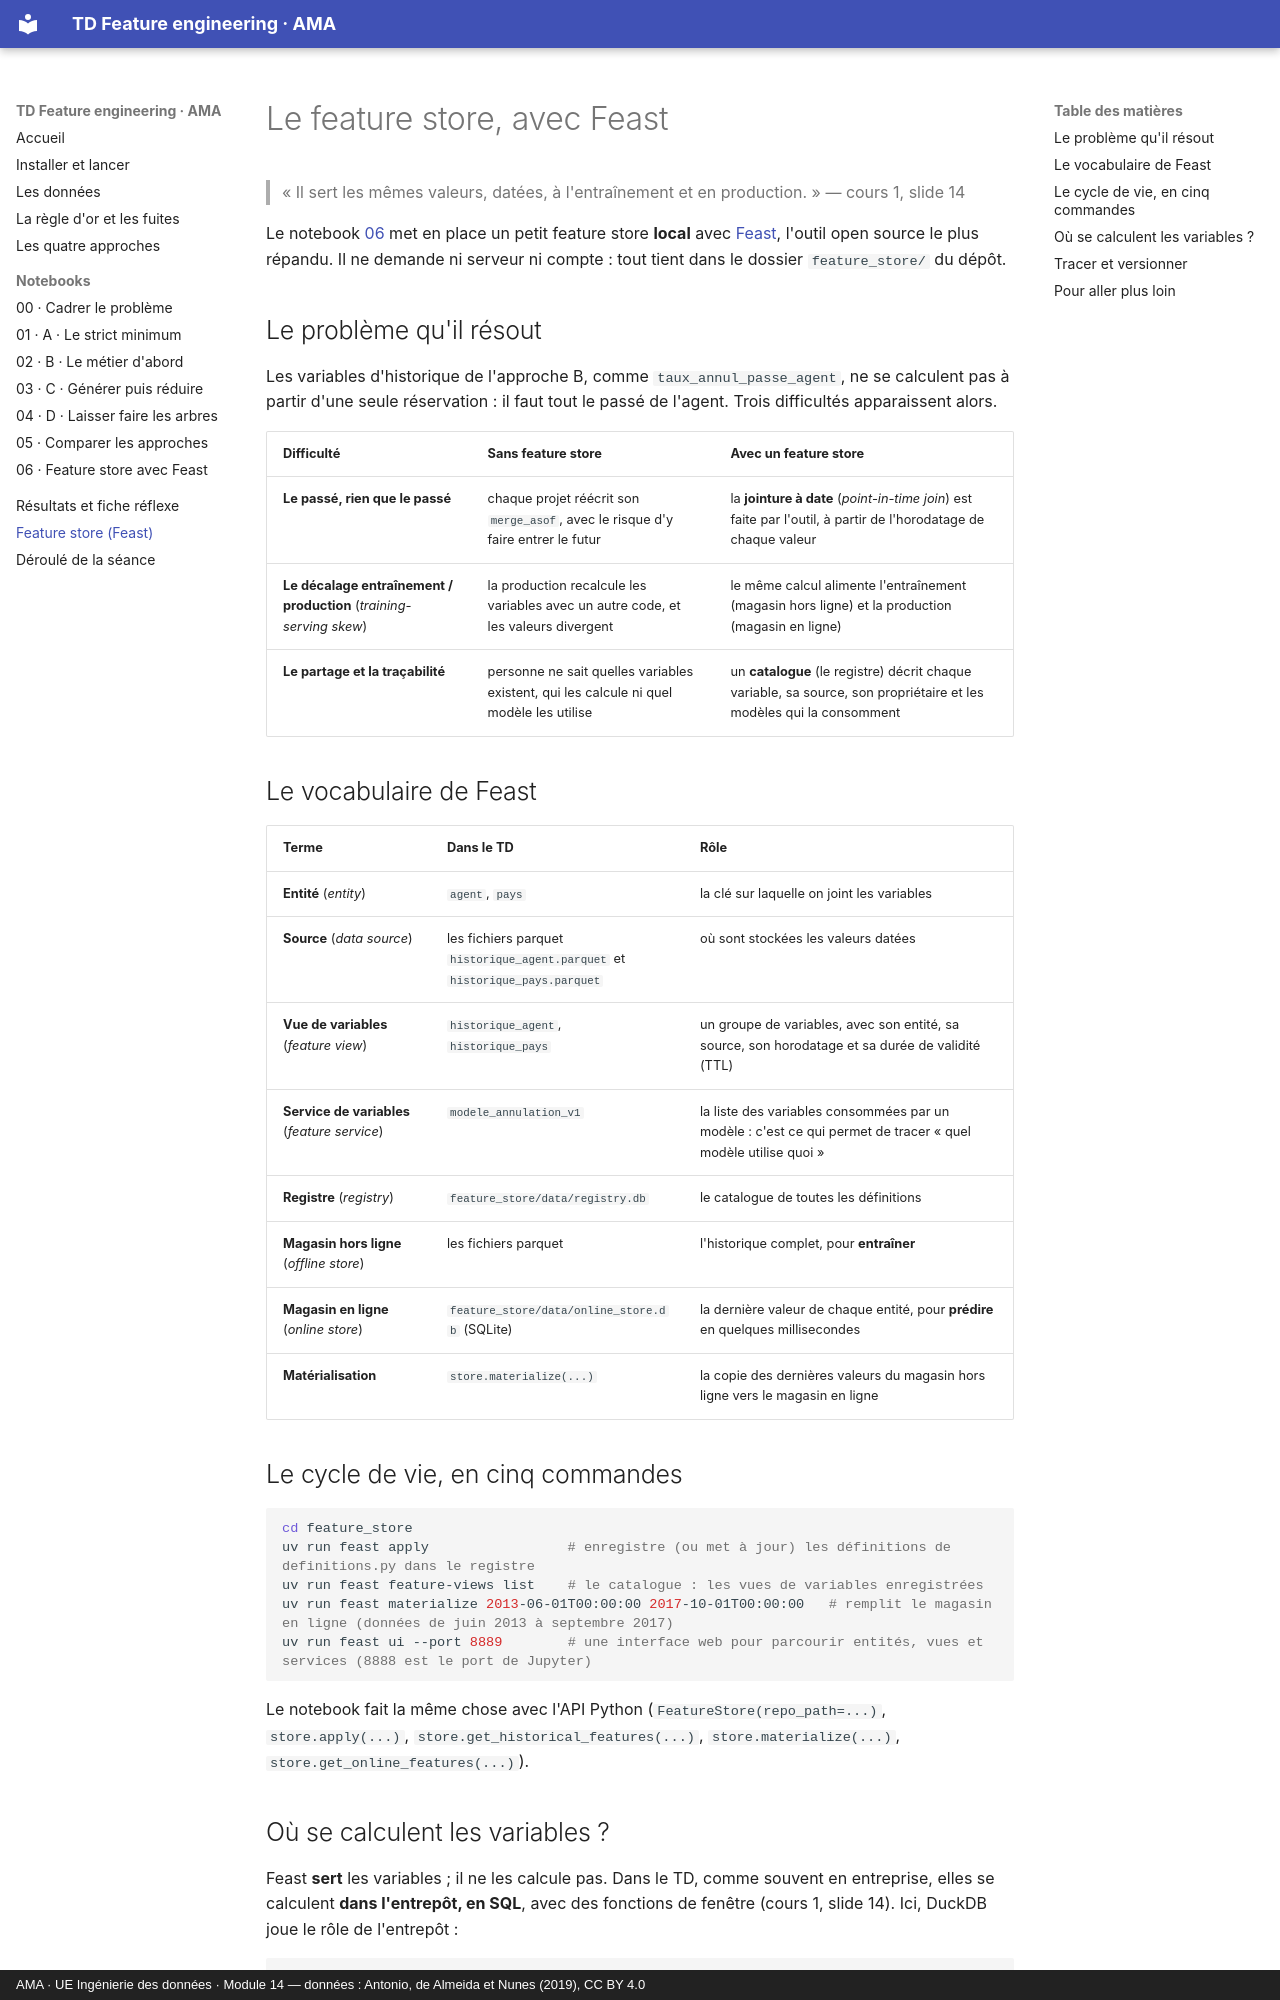

repository: abrahamkoloboe27/ama-feature-engineering-tp · page: feature-store/index.html · generator: mkdocs · copyright: AMA · UE Ingénierie des données · Module 14 — données : Antonio, de Almeida et Nunes (2019), CC BY 4.0

# Le feature store, avec Feast

> « Il sert les mêmes valeurs, datées, à l'entraînement et en production. »
> — cours 1, slide 14

Le notebook [06](notebooks/06_feature_store_feast.ipynb) met en place un petit feature store **local** avec [Feast](https://feast.dev), l'outil open source le plus répandu. Il ne demande ni serveur ni compte : tout tient dans le dossier `feature_store/` du dépôt.

## Le problème qu'il résout

Les variables d'historique de l'approche B, comme `taux_annul_passe_agent`, ne se calculent pas à partir d'une seule réservation : il faut tout le passé de l'agent. Trois difficultés apparaissent alors.

| Difficulté | Sans feature store | Avec un feature store |
|---|---|---|
| **Le passé, rien que le passé** | chaque projet réécrit son `merge_asof`, avec le risque d'y faire entrer le futur | la **jointure à date** (*point-in-time join*) est faite par l'outil, à partir de l'horodatage de chaque valeur |
| **Le décalage entraînement / production** (*training-serving skew*) | la production recalcule les variables avec un autre code, et les valeurs divergent | le même calcul alimente l'entraînement (magasin hors ligne) et la production (magasin en ligne) |
| **Le partage et la traçabilité** | personne ne sait quelles variables existent, qui les calcule ni quel modèle les utilise | un **catalogue** (le registre) décrit chaque variable, sa source, son propriétaire et les modèles qui la consomment |

## Le vocabulaire de Feast

| Terme | Dans le TD | Rôle |
|---|---|---|
| **Entité** (*entity*) | `agent`, `pays` | la clé sur laquelle on joint les variables |
| **Source** (*data source*) | les fichiers parquet `historique_agent.parquet` et `historique_pays.parquet` | où sont stockées les valeurs datées |
| **Vue de variables** (*feature view*) | `historique_agent`, `historique_pays` | un groupe de variables, avec son entité, sa source, son horodatage et sa durée de validité (TTL) |
| **Service de variables** (*feature service*) | `modele_annulation_v1` | la liste des variables consommées par un modèle : c'est ce qui permet de tracer « quel modèle utilise quoi » |
| **Registre** (*registry*) | `feature_store/data/registry.db` | le catalogue de toutes les définitions |
| **Magasin hors ligne** (*offline store*) | les fichiers parquet | l'historique complet, pour **entraîner** |
| **Magasin en ligne** (*online store*) | `feature_store/data/online_store.db` (SQLite) | la dernière valeur de chaque entité, pour **prédire** en quelques millisecondes |
| **Matérialisation** | `store.materialize(...)` | la copie des dernières valeurs du magasin hors ligne vers le magasin en ligne |

## Le cycle de vie, en cinq commandes

```bash
cd feature_store
uv run feast apply                 # enregistre (ou met à jour) les définitions de definitions.py dans le registre
uv run feast feature-views list    # le catalogue : les vues de variables enregistrées
uv run feast materialize 2013-06-01T00:00:00 2017-10-01T00:00:00   # remplit le magasin en ligne (données de juin 2013 à septembre 2017)
uv run feast ui --port 8889        # une interface web pour parcourir entités, vues et services (8888 est le port de Jupyter)
```

Le notebook fait la même chose avec l'API Python (`FeatureStore(repo_path=...)`, `store.apply(...)`, `store.get_historical_features(...)`, `store.materialize(...)`, `store.get_online_features(...)`).
